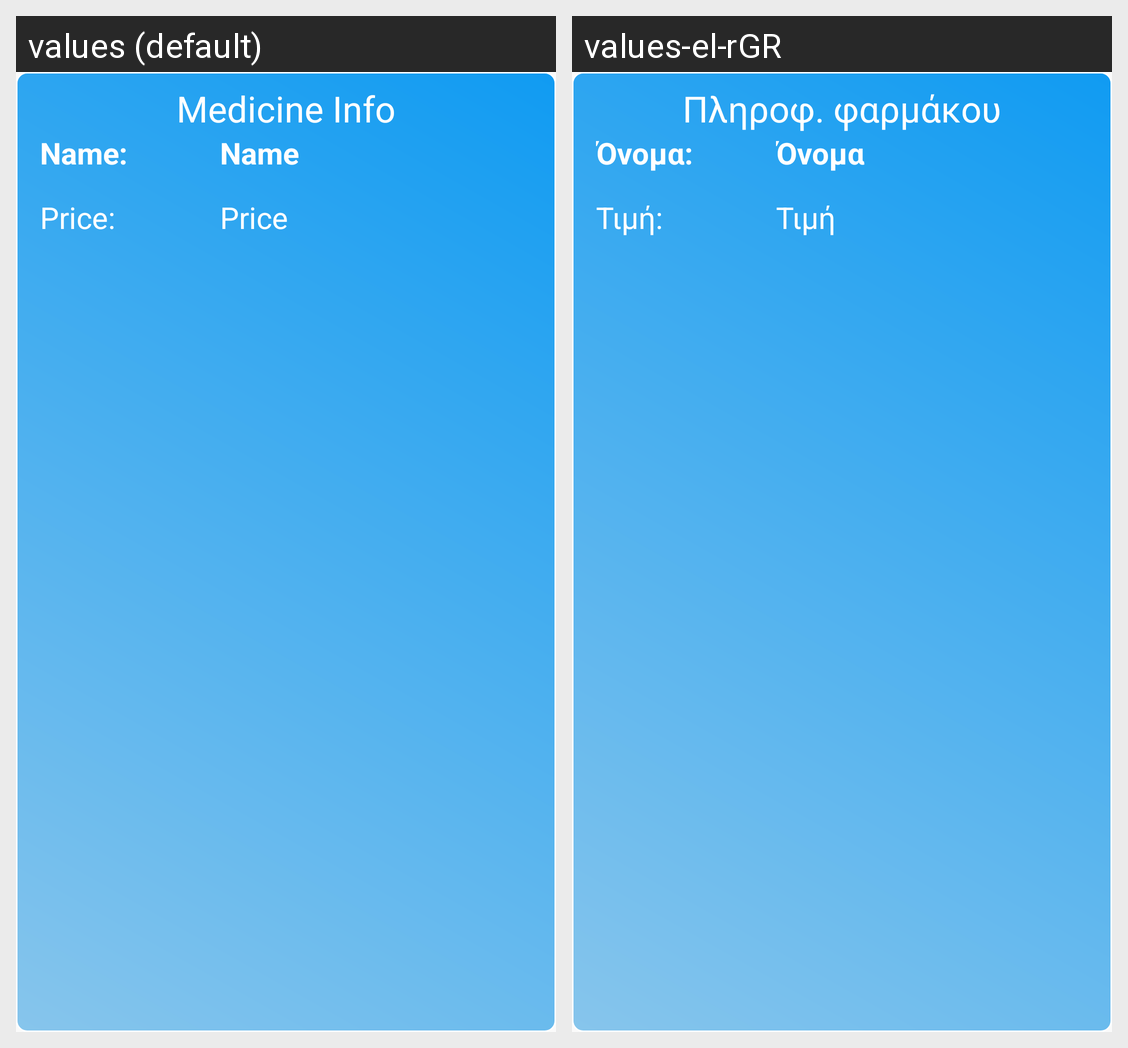

The same Android screen rendered under two of its app's locales, left to right. List the strings drawn on it with the default value and each locale's translation.
Android screen res/layout/otc_widget_provider.xml rendered under 2 locales, left to right: values (default), values-el-rGR. Device: Nexus 5 (rendered at 1080×1920; each locale shown at half size, 540×960, under a caption strip naming it); theme AppTheme.
Strings drawn on this screen, with the default value and each locale's value (text and hints the layout hard-codes, and strings that could not be matched under every locale, appear in the picture but are not listed):

medicine_info
  values: Medicine Info
  values-el-rGR: Πληροφ. φαρμάκου

appwidget_textName
  values: Name
  values-el-rGR: Όνομα

appwidget_textNameDummy
  values: Name:
  values-el-rGR: Όνομα:

appwidget_textPrice
  values: Price
  values-el-rGR: Τιμή

appwidget_textPriceDummy
  values: Price:
  values-el-rGR: Τιμή:
